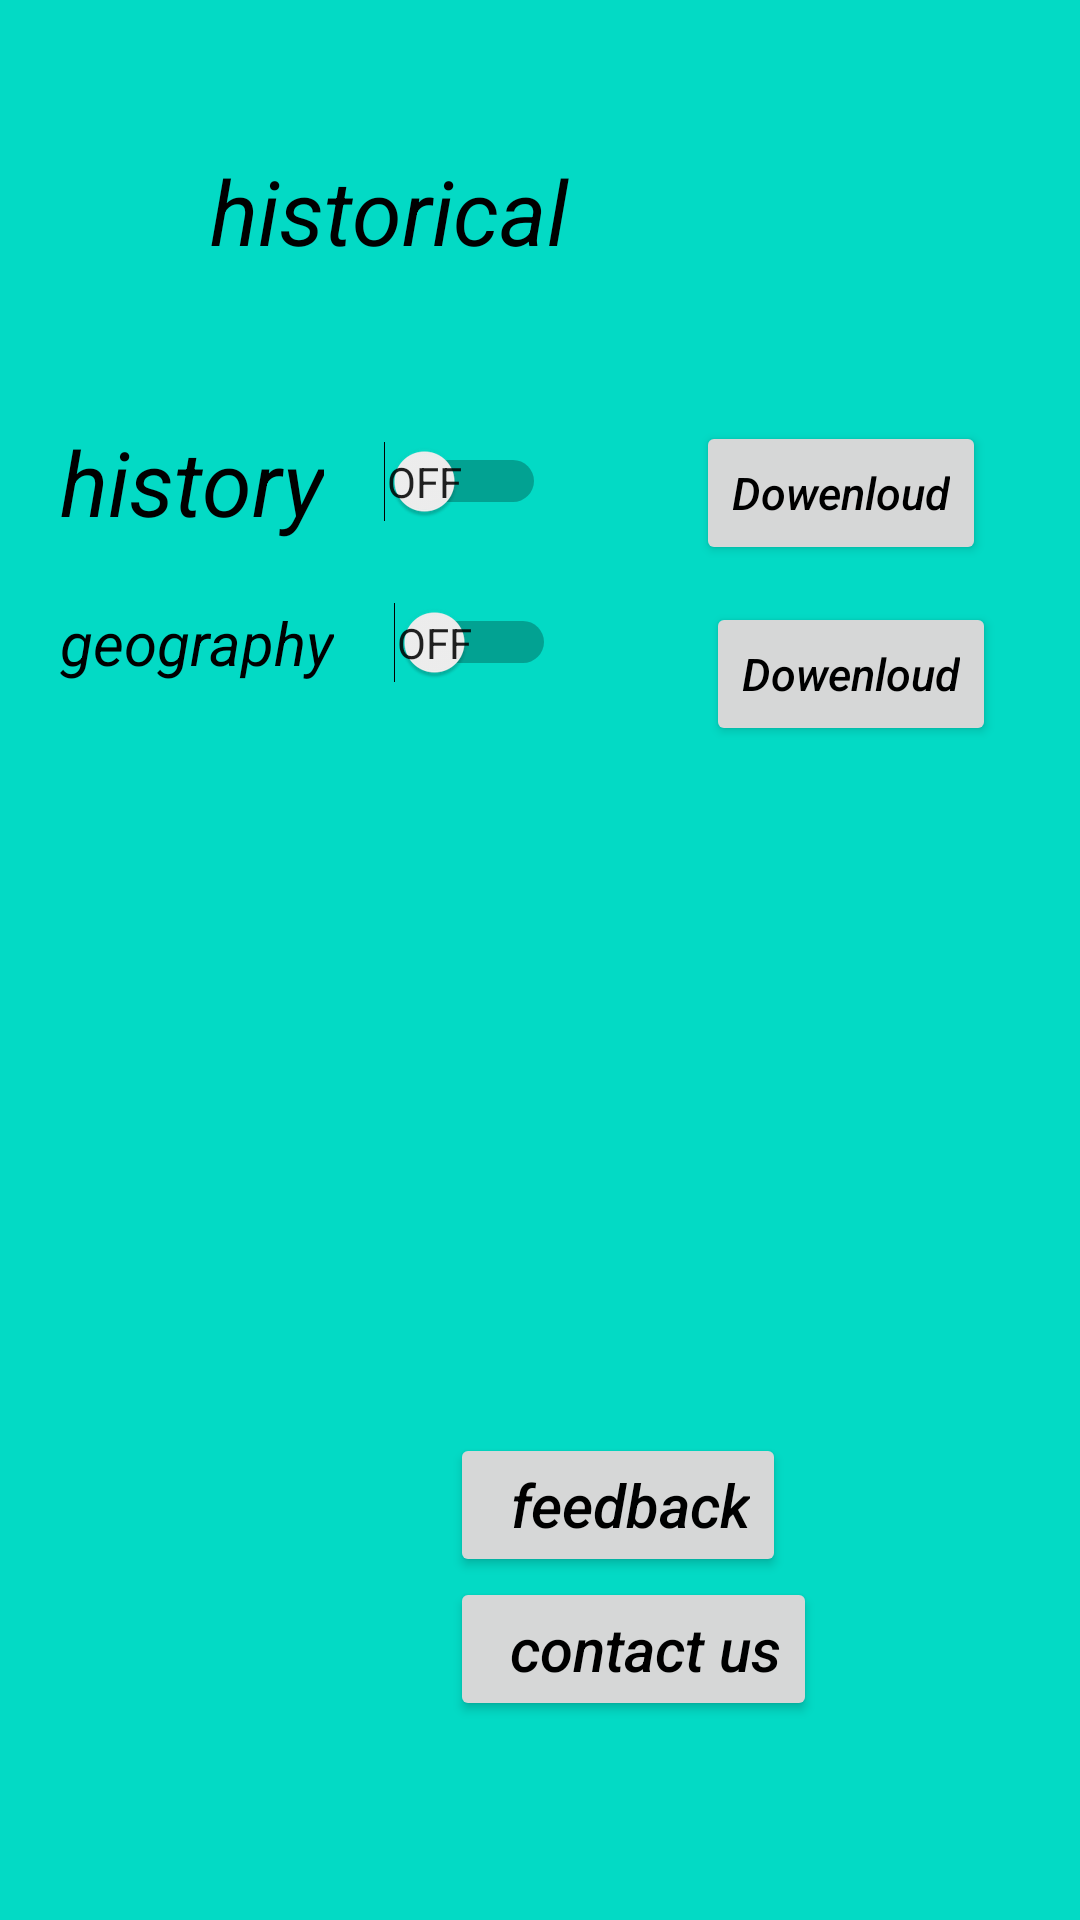

This screen was rendered from an Android layout file. Write that file and the resources it references.
<!-- AndroidManifest.xml: application theme Theme.ListenWithUs -->
<!-- res/layout/activity_history.xml -->
<?xml version="1.0" encoding="utf-8"?>

<RelativeLayout xmlns:android="http://schemas.android.com/apk/res/android"
    xmlns:app="http://schemas.android.com/apk/res-auto"
    xmlns:tools="http://schemas.android.com/tools"
    android:layout_width="match_parent"
    android:layout_height="match_parent"
    android:background="#FF03DAC5"
    tools:context=".history">
    <TextView
        android:layout_width="wrap_content"
        android:layout_height="wrap_content"
        android:text="@string/historical"
        android:textSize="30sp"
        android:textStyle="italic"
        android:paddingLeft="20dp"
        android:id="@+id/t1"
        android:textColor="@color/black"
        android:layout_margin="50dp"

        />


    <Switch
        android:layout_width="wrap_content"
        android:layout_height="wrap_content"
        android:id="@+id/s1"
        android:layout_below="@+id/t1"
        android:text="@string/history"
        android:textSize="30dp"
        android:textStyle="italic"
        android:paddingLeft="20dp"
        android:switchPadding="20dp"
        android:textOn="ON"
        android:textOff="Off"
        android:showText="true"
        />
    <Button
        android:layout_width="wrap_content"
        android:layout_height="wrap_content"
        android:id="@+id/d1"
        android:layout_marginLeft="50dp"
        android:layout_alignTop="@+id/s1"
        android:layout_toRightOf="@+id/s1"
        android:textAllCaps="false"
        android:text="@string/dowenloud"
        android:textSize="15dp"
        android:textStyle="italic"
        android:textColor="@color/black"
        />

    <Switch
        android:id="@+id/s2"
        android:layout_width="wrap_content"
        android:layout_height="wrap_content"
        android:layout_below="@+id/s1"
        android:layout_marginTop="20dp"
        android:paddingLeft="20dp"
        android:text="@string/geography"
        android:textSize="20dp"
        android:textStyle="italic"
        android:switchPadding="20dp"
        android:textOn="ON"
        android:textOff="Off"
        android:showText="true"
        />
    <Button
        android:layout_width="wrap_content"
        android:layout_height="wrap_content"
        android:id="@+id/d2"
        android:layout_marginLeft="50dp"
        android:layout_alignTop="@+id/s2"
        android:layout_toRightOf="@+id/s2"
        android:textAllCaps="false"
        android:text="@string/dowenloud"
        android:textSize="15dp"
        android:textStyle="italic"
        android:textColor="@color/black"
        />
    <Button
        android:layout_width="wrap_content"
        android:layout_height="wrap_content"
        android:layout_below="@id/s2"
        android:id="@+id/t3"
        android:layout_marginLeft="150dp"
        android:textAllCaps="false"
        android:text="@string/feedback"
        android:textSize="20dp"
        android:textStyle="italic"
        android:textColor="@color/black"
        android:paddingLeft="20dp"
        android:layout_marginTop="250dp"
        />
    <Button
        android:layout_width="wrap_content"
        android:layout_height="wrap_content"
        android:layout_below="@id/t3"
        android:textAllCaps="false"
        android:text="@string/contact_us"
        android:layout_marginLeft="150dp"
        android:textSize="20dp"
        android:textStyle="italic"
        android:textColor="@color/black"
        android:paddingLeft="20dp"
        />
</RelativeLayout>
<!-- resources referenced by this layout -->
<resources>
  <string name="contact_us">contact us</string>
  <string name="dowenloud">Dowenloud</string>
  <string name="feedback">feedback</string>
  <string name="geography">geography</string>
  <string name="historical">historical</string>
  <string name="history">history</string>
  <style name="Theme.ListenWithUs" parent="Theme.MaterialComponents.DayNight.DarkActionBar">
          
          <item name="colorPrimary">@color/purple_500</item>
          <item name="colorPrimaryVariant">@color/purple_700</item>
          <item name="colorOnPrimary">@color/white</item>
          
          <item name="colorSecondary">@color/teal_200</item>
          <item name="colorSecondaryVariant">@color/teal_700</item>
          <item name="colorOnSecondary">@color/black</item>
          
          <item name="android:statusBarColor" tools:targetApi="l">?attr/colorPrimaryVariant</item>
          
      </style>
  <!-- not gathered from this repository: default colours our renderer supplied (Android Studio template values) -->
  <color name="purple_500">#FF6200EE</color>
  <color name="purple_700">#FF3700B3</color>
  <color name="teal_200">#FF03DAC5</color>
  <color name="teal_700">#FF018786</color>
  <color name="black">#FF000000</color>
  <color name="white">#FFFFFFFF</color>
</resources>
